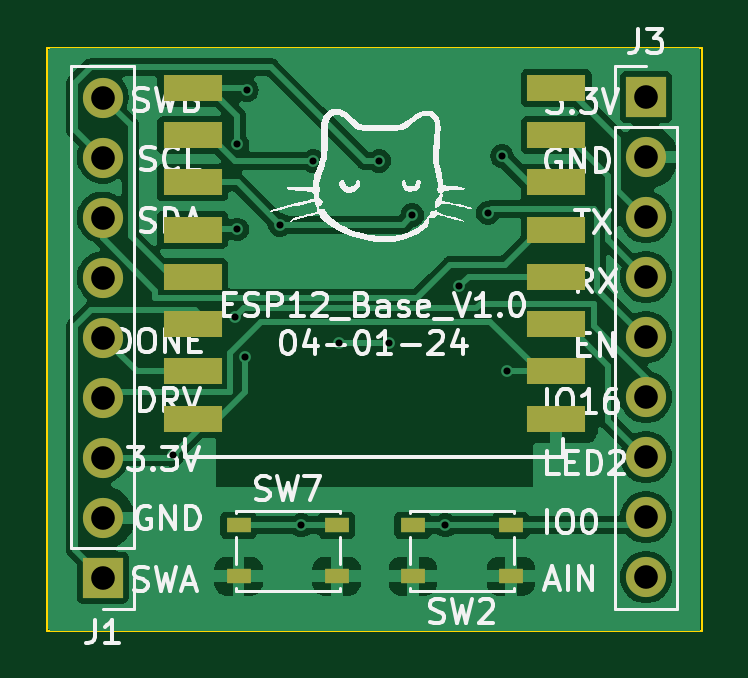
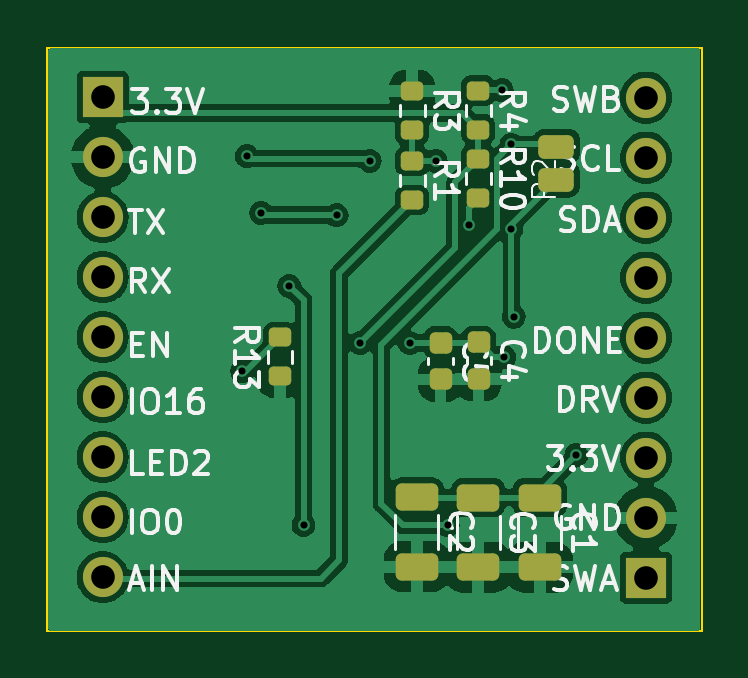
Circuit board: 11 layer files. Board 27.7 x 24.7 mm.
- bottom_copper: sensor_node-B_Cu.gbl (69174 bytes)
- bottom_mask: sensor_node-B_Mask.gbs (2686 bytes)
- paste: sensor_node-B_Paste.gbp (2155 bytes)
- bottom_silk: sensor_node-B_Silkscreen.gbo (40023 bytes)
- outline: sensor_node-Edge_Cuts.gm1 (651 bytes)
- top_copper: sensor_node-F_Cu.gtl (56130 bytes)
- top_mask: sensor_node-F_Mask.gts (1692 bytes)
- paste: sensor_node-F_Paste.gtp (1156 bytes)
- top_silk: sensor_node-F_Silkscreen.gto (59169 bytes)
- drill: sensor_node-NPTH.drl (272 bytes)
- drill: sensor_node-PTH.drl (880 bytes)

=== bottom_copper: sensor_node-B_Cu.gbl (69174 bytes, source omitted) ===
=== bottom_mask: sensor_node-B_Mask.gbs (2686 bytes, source withheld) ===
=== paste: sensor_node-B_Paste.gbp (2155 bytes, source withheld) ===
=== bottom_silk: sensor_node-B_Silkscreen.gbo (40023 bytes, source omitted) ===
=== outline: sensor_node-Edge_Cuts.gm1 ===
G04 #@! TF.GenerationSoftware,KiCad,Pcbnew,7.0.7*
G04 #@! TF.CreationDate,2024-04-02T17:00:38-04:00*
G04 #@! TF.ProjectId,sensor_node,73656e73-6f72-45f6-9e6f-64652e6b6963,rev?*
G04 #@! TF.SameCoordinates,Original*
G04 #@! TF.FileFunction,Profile,NP*
%FSLAX46Y46*%
G04 Gerber Fmt 4.6, Leading zero omitted, Abs format (unit mm)*
G04 Created by KiCad (PCBNEW 7.0.7) date 2024-04-02 17:00:38*
%MOMM*%
%LPD*%
G01*
G04 APERTURE LIST*
G04 #@! TA.AperFunction,Profile*
%ADD10C,0.100000*%
G04 #@! TD*
G04 APERTURE END LIST*
D10*
X135350000Y-58400000D02*
X163050000Y-58400000D01*
X163050000Y-83100000D01*
X135350000Y-83100000D01*
X135350000Y-58400000D01*
M02*

=== top_copper: sensor_node-F_Cu.gtl (56130 bytes, source omitted) ===
=== top_mask: sensor_node-F_Mask.gts ===
G04 #@! TF.GenerationSoftware,KiCad,Pcbnew,7.0.7*
G04 #@! TF.CreationDate,2024-04-02T17:00:38-04:00*
G04 #@! TF.ProjectId,sensor_node,73656e73-6f72-45f6-9e6f-64652e6b6963,rev?*
G04 #@! TF.SameCoordinates,Original*
G04 #@! TF.FileFunction,Soldermask,Top*
G04 #@! TF.FilePolarity,Negative*
%FSLAX46Y46*%
G04 Gerber Fmt 4.6, Leading zero omitted, Abs format (unit mm)*
G04 Created by KiCad (PCBNEW 7.0.7) date 2024-04-02 17:00:38*
%MOMM*%
%LPD*%
G01*
G04 APERTURE LIST*
%ADD10R,1.700000X1.700000*%
%ADD11O,1.700000X1.700000*%
%ADD12R,1.050000X0.650000*%
%ADD13R,2.500000X1.100000*%
G04 APERTURE END LIST*
D10*
X137700000Y-80840000D03*
D11*
X137700000Y-78300000D03*
X137700000Y-75760000D03*
X137700000Y-73220000D03*
X137700000Y-70680000D03*
X137700000Y-68140000D03*
X137700000Y-65600000D03*
X137700000Y-63060000D03*
X137700000Y-60520000D03*
D12*
X143450000Y-78625000D03*
X147600000Y-78625000D03*
X143450000Y-80775000D03*
X147600000Y-80775000D03*
D10*
X160700000Y-60500000D03*
D11*
X160700000Y-63040000D03*
X160700000Y-65580000D03*
X160700000Y-68120000D03*
X160700000Y-70660000D03*
X160700000Y-73200000D03*
X160700000Y-75740000D03*
X160700000Y-78280000D03*
X160700000Y-80820000D03*
D12*
X154975000Y-80775000D03*
X150825000Y-80775000D03*
X154975000Y-78625000D03*
X150825000Y-78625000D03*
D13*
X141500000Y-60112500D03*
X141500000Y-62112500D03*
X141500000Y-64112500D03*
X141500000Y-66112500D03*
X141500000Y-68112500D03*
X141500000Y-70112500D03*
X141500000Y-72112500D03*
X141500000Y-74112500D03*
X156900000Y-74112500D03*
X156900000Y-72112500D03*
X156900000Y-70112500D03*
X156900000Y-68112500D03*
X156900000Y-66112500D03*
X156900000Y-64112500D03*
X156900000Y-62112500D03*
X156900000Y-60112500D03*
M02*

=== paste: sensor_node-F_Paste.gtp ===
G04 #@! TF.GenerationSoftware,KiCad,Pcbnew,7.0.7*
G04 #@! TF.CreationDate,2024-04-02T17:00:38-04:00*
G04 #@! TF.ProjectId,sensor_node,73656e73-6f72-45f6-9e6f-64652e6b6963,rev?*
G04 #@! TF.SameCoordinates,Original*
G04 #@! TF.FileFunction,Paste,Top*
G04 #@! TF.FilePolarity,Positive*
%FSLAX46Y46*%
G04 Gerber Fmt 4.6, Leading zero omitted, Abs format (unit mm)*
G04 Created by KiCad (PCBNEW 7.0.7) date 2024-04-02 17:00:38*
%MOMM*%
%LPD*%
G01*
G04 APERTURE LIST*
%ADD10R,1.050000X0.650000*%
%ADD11R,2.500000X1.100000*%
G04 APERTURE END LIST*
D10*
X143450000Y-78625000D03*
X147600000Y-78625000D03*
X143450000Y-80775000D03*
X147600000Y-80775000D03*
X154975000Y-80775000D03*
X150825000Y-80775000D03*
X154975000Y-78625000D03*
X150825000Y-78625000D03*
D11*
X141500000Y-60112500D03*
X141500000Y-62112500D03*
X141500000Y-64112500D03*
X141500000Y-66112500D03*
X141500000Y-68112500D03*
X141500000Y-70112500D03*
X141500000Y-72112500D03*
X141500000Y-74112500D03*
X156900000Y-74112500D03*
X156900000Y-72112500D03*
X156900000Y-70112500D03*
X156900000Y-68112500D03*
X156900000Y-66112500D03*
X156900000Y-64112500D03*
X156900000Y-62112500D03*
X156900000Y-60112500D03*
M02*

=== top_silk: sensor_node-F_Silkscreen.gto (59169 bytes, source omitted) ===
=== drill: sensor_node-NPTH.drl ===
M48
; DRILL file {KiCad 7.0.7} date Tue Apr  2 17:00:40 2024
; FORMAT={-:-/ absolute / metric / decimal}
; #@! TF.CreationDate,2024-04-02T17:00:40-04:00
; #@! TF.GenerationSoftware,Kicad,Pcbnew,7.0.7
; #@! TF.FileFunction,NonPlated,1,2,NPTH
FMAT,2
METRIC
%
G90
G05
T0
M30

=== drill: sensor_node-PTH.drl ===
M48
; DRILL file {KiCad 7.0.7} date Tue Apr  2 17:00:40 2024
; FORMAT={-:-/ absolute / metric / decimal}
; #@! TF.CreationDate,2024-04-02T17:00:40-04:00
; #@! TF.GenerationSoftware,Kicad,Pcbnew,7.0.7
; #@! TF.FileFunction,Plated,1,2,PTH
FMAT,2
METRIC
; #@! TA.AperFunction,Plated,PTH,ViaDrill
T1C0.300
; #@! TA.AperFunction,Plated,PTH,ComponentDrill
T2C1.000
%
G90
G05
T1
X140.656Y-75.656
X143.3Y-69.8
X143.4Y-62.5
X143.4Y-66.1
X143.706Y-71.506
X143.8Y-60.2
X145.2Y-65.9
X146.1Y-78.625
X146.6Y-63.2
X147.702Y-70.921
X149.4Y-63.2
X149.8Y-70.9
X150.8Y-65.5
X152.2Y-78.625
X152.8Y-68.5
X154.0Y-65.4
X154.6Y-63.0
X154.8Y-72.1
T2
X137.7Y-60.52
X137.7Y-63.06
X137.7Y-65.6
X137.7Y-68.14
X137.7Y-70.68
X137.7Y-73.22
X137.7Y-75.76
X137.7Y-78.3
X137.7Y-80.84
X160.7Y-60.5
X160.7Y-63.04
X160.7Y-65.58
X160.7Y-68.12
X160.7Y-70.66
X160.7Y-73.2
X160.7Y-75.74
X160.7Y-78.28
X160.7Y-80.82
T0
M30

